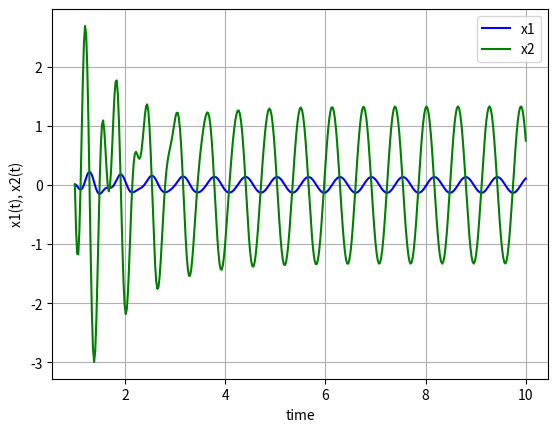

Reproduce this figure in Python.
# -*- coding: utf-8 -*-
"""
Created on Mon Apr 10 12:42:53 2023

[redacted]
"""

from scipy.integrate import odeint
import matplotlib.pyplot as plt
import numpy as np

def ODE(x,t,k1, k2):
    dxdt = [x[1],-k1*x[1]-k2*x[0]+ 40*np.cos(10*t)]
    return dxdt

# Initial condition
x0 =[0.01, 0]

timePoints = np.linspace(1, 10, 400)
k1 = 2
k2 = 400

# we call the odeint() function
solutionOde = odeint(ODE,x0,timePoints, args=(k1, k2))

# plot solution
plt.plot(timePoints, solutionOde[:, 0], 'b', label = 'x1')
plt.plot(timePoints, solutionOde[:, 1], 'g', label = 'x2')
plt.legend(loc='best')
plt.xlabel('time')
plt.ylabel('x1(t), x2(t)')
plt.grid()
plt.savefig('Simulation.png')
plt.show()